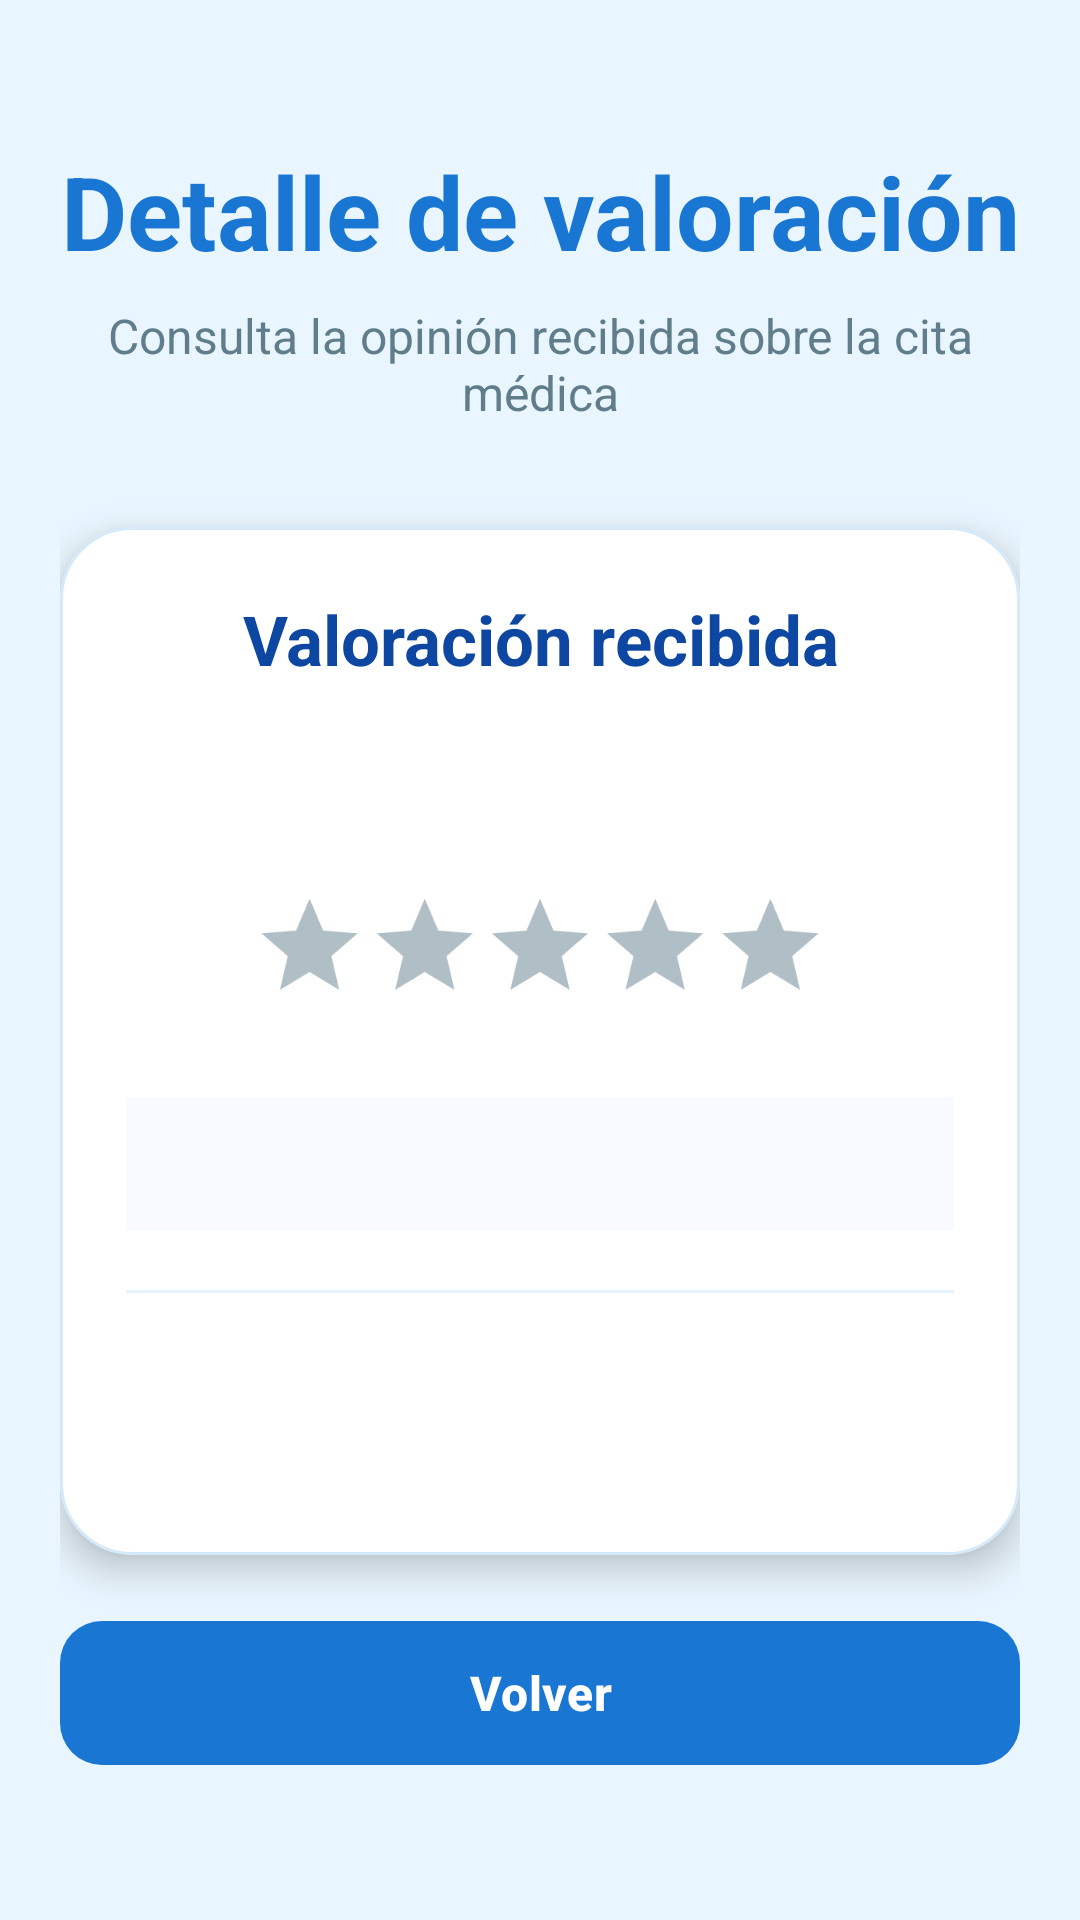

Write the Android layout XML for this screen, with the resource values it uses.
<!-- AndroidManifest.xml: application theme Theme.Idoctor -->
<!-- res/layout/activity_detalle_valoracion.xml -->
<?xml version="1.0" encoding="utf-8"?>
<ScrollView xmlns:android="http://schemas.android.com/apk/res/android"
    xmlns:app="http://schemas.android.com/apk/res-auto"
    android:layout_width="match_parent"
    android:layout_height="match_parent"
    android:background="#EAF6FF"
    android:fillViewport="true">

    <LinearLayout
        android:layout_width="match_parent"
        android:layout_height="match_parent"
        android:gravity="center"
        android:orientation="vertical"
        android:padding="20dp">

        <TextView
            android:layout_width="match_parent"
            android:layout_height="wrap_content"
            android:gravity="center"
            android:text="Detalle de valoración"
            android:textColor="#1976D2"
            android:textSize="34sp"
            android:textStyle="bold" />

        <TextView
            android:layout_width="match_parent"
            android:layout_height="wrap_content"
            android:layout_marginTop="8dp"
            android:gravity="center"
            android:text="Consulta la opinión recibida sobre la cita médica"
            android:textColor="#607D8B"
            android:textSize="16sp" />

        <com.google.android.material.card.MaterialCardView
            android:layout_width="match_parent"
            android:layout_height="wrap_content"
            android:layout_marginTop="34dp"
            app:cardBackgroundColor="#FFFFFF"
            app:cardCornerRadius="24dp"
            app:cardElevation="7dp"
            app:strokeColor="#D4E9FA"
            app:strokeWidth="1dp">

            <LinearLayout
                android:layout_width="match_parent"
                android:layout_height="wrap_content"
                android:orientation="vertical"
                android:padding="22dp">

                <TextView
                    android:layout_width="match_parent"
                    android:layout_height="wrap_content"
                    android:gravity="center"
                    android:text="Valoración recibida"
                    android:textColor="#0D47A1"
                    android:textSize="23sp"
                    android:textStyle="bold" />

                <LinearLayout
                    android:layout_width="match_parent"
                    android:layout_height="wrap_content"
                    android:layout_marginTop="22dp"
                    android:gravity="center"
                    android:orientation="vertical">

                    <TextView
                    android:id="@+id/txtEstrellas"
                    android:layout_width="match_parent"
                    android:layout_height="wrap_content"
                    android:gravity="center"
                    android:textColor="#0D47A1"
                    android:textSize="24sp"
                    android:textStyle="bold" />

                    <RatingBar
                        android:id="@+id/ratingEstrellas"
                        android:layout_width="wrap_content"
                        android:layout_height="wrap_content"
                        android:layout_marginTop="8dp"
                        android:layout_gravity="center_horizontal"
                        android:isIndicator="true"
                        android:numStars="5"
                        android:progressBackgroundTint="#B0BEC5"
                        android:progressTint="#FFC107"
                        android:rating="0"
                        android:scaleX="0.8"
                        android:scaleY="0.8"
                        android:secondaryProgressTint="#FFC107"
                        android:stepSize="1" />

                </LinearLayout>

                <TextView
                    android:id="@+id/txtComentario"
                    android:layout_width="match_parent"
                    android:layout_height="wrap_content"
                    android:layout_marginTop="18dp"
                    android:background="#F7FBFF"
                    android:lineSpacingExtra="3dp"
                    android:paddingStart="14dp"
                    android:paddingTop="12dp"
                    android:paddingEnd="14dp"
                    android:paddingBottom="12dp"
                    android:textColor="#263238"
                    android:textSize="15sp" />

                <View
                    android:layout_width="match_parent"
                    android:layout_height="1dp"
                    android:layout_marginTop="20dp"
                    android:layout_marginBottom="16dp"
                    android:background="#E3F2FD" />

                <TextView
                    android:id="@+id/txtMomento"
                    android:layout_width="match_parent"
                    android:layout_height="wrap_content"
                    android:textColor="#263238"
                    android:textSize="15sp"
                    android:textStyle="bold" />

                <TextView
                    android:id="@+id/txtPaciente"
                    android:layout_width="match_parent"
                    android:layout_height="wrap_content"
                    android:layout_marginTop="10dp"
                    android:textColor="#607D8B"
                    android:textSize="14sp" />

            </LinearLayout>

        </com.google.android.material.card.MaterialCardView>

        <com.google.android.material.button.MaterialButton
            android:id="@+id/btnVolver"
            android:layout_width="match_parent"
            android:layout_height="56dp"
            android:layout_marginTop="18dp"
            android:text="Volver"
            android:textAllCaps="false"
            android:textColor="#FFFFFF"
            android:textSize="16sp"
            android:textStyle="bold"
            app:backgroundTint="#1976D2"
            app:cornerRadius="14dp" />

    </LinearLayout>

</ScrollView>
<!-- resources referenced by this layout -->
<resources>
  <style name="Theme.Idoctor" parent="Base.Theme.Idoctor" />
  <style name="Base.Theme.Idoctor" parent="Theme.Material3.DayNight.NoActionBar">
          
          
      </style>
</resources>
